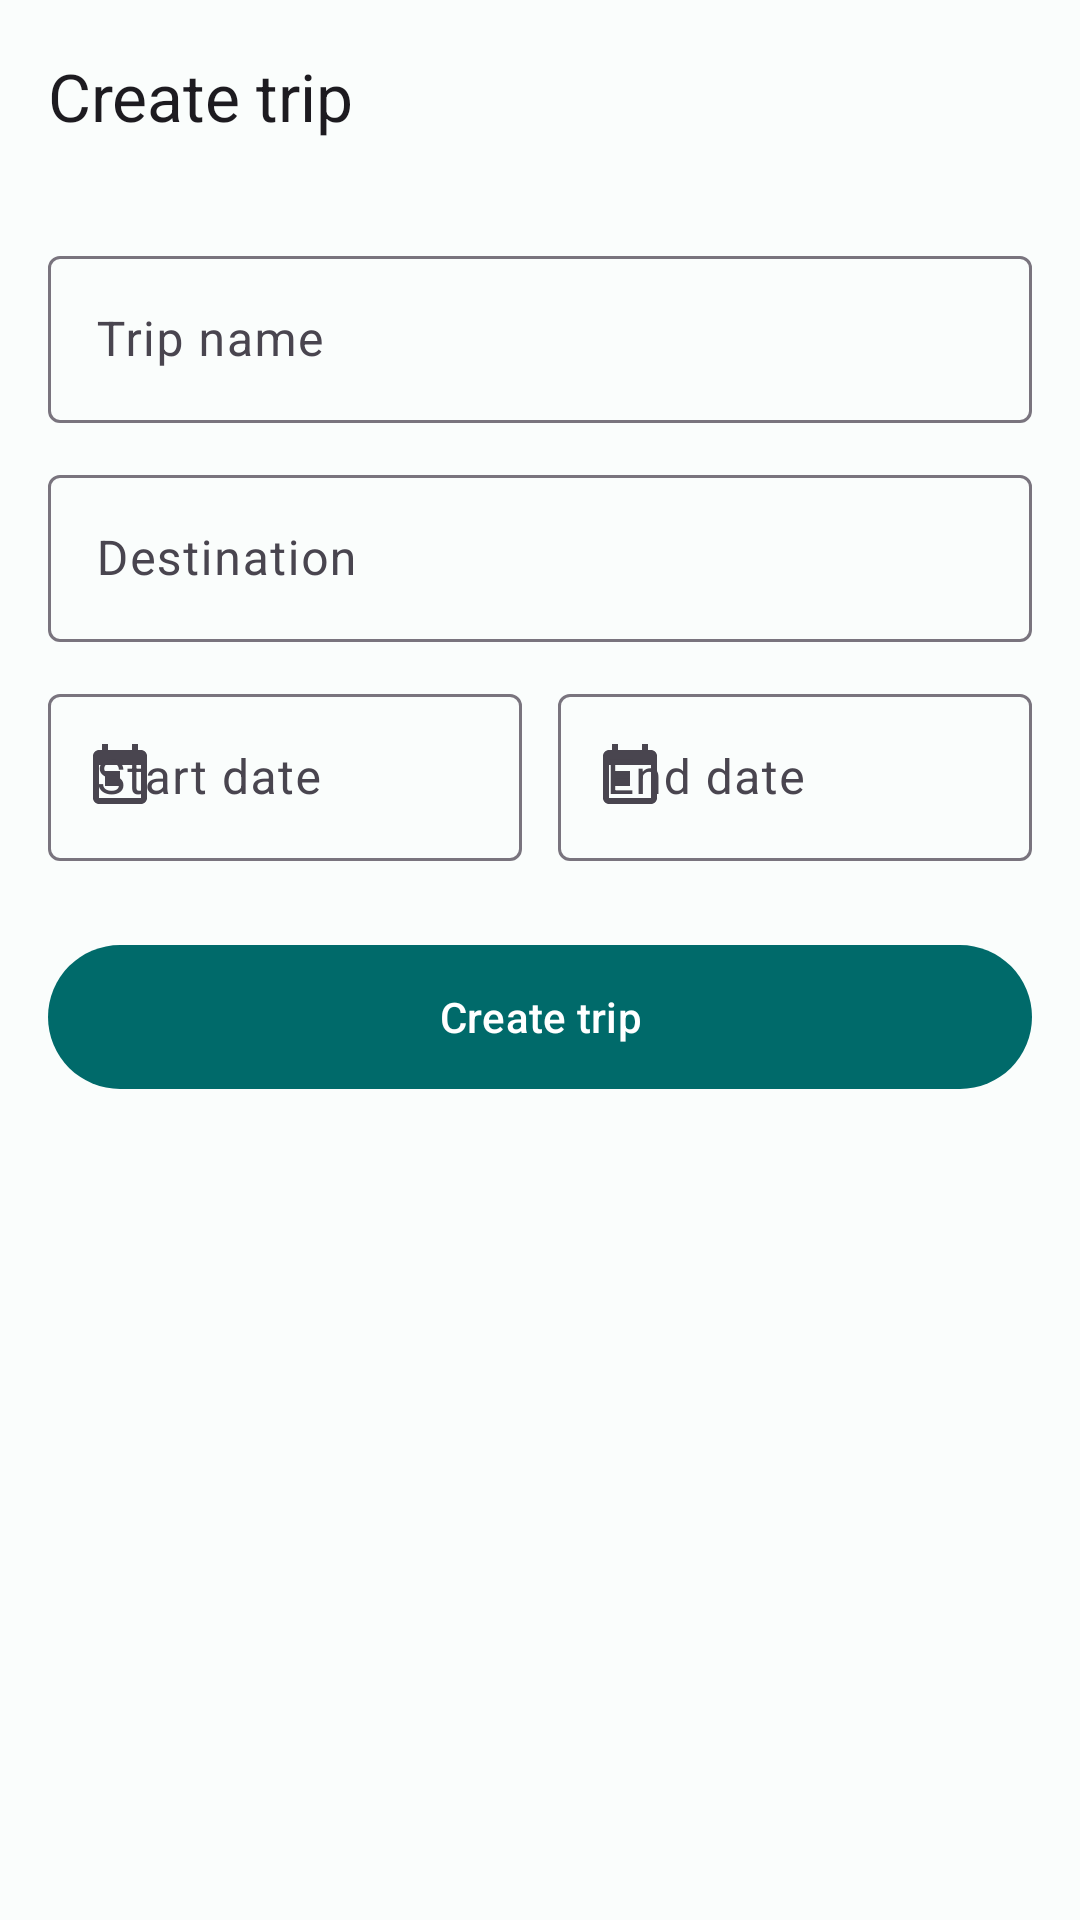

Here is an Android app screen rendered from its layout file. Give the layout XML and the strings, colors and styles it references.
<!-- AndroidManifest.xml: application theme Theme.Consensus -->
<!-- res/layout/activity_create_trip.xml -->
<?xml version="1.0" encoding="utf-8"?>
<LinearLayout xmlns:android="http://schemas.android.com/apk/res/android"
    xmlns:app="http://schemas.android.com/apk/res-auto"
    android:layout_width="match_parent"
    android:layout_height="match_parent"
    android:background="?android:attr/colorBackground"
    android:orientation="vertical">

    <com.google.android.material.appbar.MaterialToolbar
        android:id="@+id/toolbar"
        android:layout_width="match_parent"
        android:layout_height="?attr/actionBarSize"
        app:title="@string/create_trip" />

    <com.google.android.material.progressindicator.LinearProgressIndicator
        android:id="@+id/progress"
        android:layout_width="match_parent"
        android:layout_height="wrap_content"
        android:indeterminate="true"
        android:visibility="gone" />

    <ScrollView
        android:layout_width="match_parent"
        android:layout_height="0dp"
        android:layout_weight="1">

        <LinearLayout
            android:layout_width="match_parent"
            android:layout_height="wrap_content"
            android:orientation="vertical"
            android:padding="@dimen/screen_padding">

            <com.google.android.material.textfield.TextInputLayout
                android:id="@+id/name_layout"
                style="@style/Widget.Material3.TextInputLayout.OutlinedBox"
                android:layout_width="match_parent"
                android:layout_height="wrap_content"
                android:hint="@string/trip_name"
                app:placeholderText="@string/trip_name_hint">

                <com.google.android.material.textfield.TextInputEditText
                    android:id="@+id/name"
                    android:layout_width="match_parent"
                    android:layout_height="wrap_content"
                    android:inputType="textCapWords"
                    android:maxLength="60"
                    android:maxLines="1" />
            </com.google.android.material.textfield.TextInputLayout>

            <com.google.android.material.textfield.TextInputLayout
                android:id="@+id/destination_layout"
                style="@style/Widget.Material3.TextInputLayout.OutlinedBox"
                android:layout_width="match_parent"
                android:layout_height="wrap_content"
                android:layout_marginTop="12dp"
                android:hint="@string/destination"
                app:placeholderText="@string/destination_hint"
                app:startIconDrawable="@drawable/ic_place">

                <com.google.android.material.textfield.TextInputEditText
                    android:id="@+id/destination"
                    android:layout_width="match_parent"
                    android:layout_height="wrap_content"
                    android:inputType="textCapWords"
                    android:maxLines="1" />
            </com.google.android.material.textfield.TextInputLayout>

            <LinearLayout
                android:layout_width="match_parent"
                android:layout_height="wrap_content"
                android:layout_marginTop="12dp"
                android:orientation="horizontal">

                <com.google.android.material.textfield.TextInputLayout
                    android:id="@+id/start_date_layout"
                    style="@style/Widget.Material3.TextInputLayout.OutlinedBox"
                    android:layout_width="0dp"
                    android:layout_height="wrap_content"
                    android:layout_marginEnd="6dp"
                    android:layout_weight="1"
                    android:hint="@string/start_date"
                    app:startIconDrawable="@drawable/ic_calendar">

                    <com.google.android.material.textfield.TextInputEditText
                        android:id="@+id/start_date"
                        android:layout_width="match_parent"
                        android:layout_height="wrap_content"
                        android:cursorVisible="false"
                        android:focusable="false"
                        android:inputType="none" />
                </com.google.android.material.textfield.TextInputLayout>

                <com.google.android.material.textfield.TextInputLayout
                    android:id="@+id/end_date_layout"
                    style="@style/Widget.Material3.TextInputLayout.OutlinedBox"
                    android:layout_width="0dp"
                    android:layout_height="wrap_content"
                    android:layout_marginStart="6dp"
                    android:layout_weight="1"
                    android:hint="@string/end_date"
                    app:startIconDrawable="@drawable/ic_calendar">

                    <com.google.android.material.textfield.TextInputEditText
                        android:id="@+id/end_date"
                        android:layout_width="match_parent"
                        android:layout_height="wrap_content"
                        android:cursorVisible="false"
                        android:focusable="false"
                        android:inputType="none" />
                </com.google.android.material.textfield.TextInputLayout>
            </LinearLayout>

            <com.google.android.material.button.MaterialButton
                android:id="@+id/save"
                android:layout_width="match_parent"
                android:layout_height="wrap_content"
                android:layout_marginTop="24dp"
                android:minHeight="56dp"
                android:text="@string/create_trip" />
        </LinearLayout>
    </ScrollView>
</LinearLayout>
<!-- resources referenced by this layout -->
<resources>
  <dimen name="screen_padding">16dp</dimen>
  <!-- drawable ic_calendar (drawable) -->
  <vector xmlns:android="http://schemas.android.com/apk/res/android"
      android:width="24dp"
      android:height="24dp"
      android:tint="?attr/colorControlNormal"
      android:viewportWidth="24"
      android:viewportHeight="24">
      <path
          android:fillColor="@android:color/white"
          android:pathData="M19,3h-1V1h-2v2H8V1H6v2H5c-1.11,0 -2,0.9 -2,2v14c0,1.1 0.89,2 2,2h14c1.1,0 2,-0.9 2,-2V5c0,-1.1 -0.9,-2 -2,-2zM19,19H5V8h14v11zM7,10h5v5H7z" />
  </vector>
  <string name="create_trip">Create trip</string>
  <string name="destination">Destination</string>
  <string name="destination_hint">Search a city or region</string>
  <string name="end_date">End date</string>
  <string name="start_date">Start date</string>
  <string name="trip_name">Trip name</string>
  <string name="trip_name_hint">e.g. Chicago weekend</string>
  <style name="Theme.Consensus" parent="Theme.Material3.DayNight.NoActionBar">
          <item name="colorPrimary">@color/brand_primary</item>
          <item name="colorOnPrimary">@color/brand_on_primary</item>
          <item name="colorPrimaryContainer">@color/brand_primary_container</item>
          <item name="colorOnPrimaryContainer">@color/brand_on_primary_container</item>
          <item name="colorSecondary">@color/brand_secondary</item>
          <item name="colorOnSecondary">@color/brand_on_secondary</item>
          <item name="colorSecondaryContainer">@color/brand_secondary_container</item>
          <item name="colorOnSecondaryContainer">@color/brand_on_secondary_container</item>
          <item name="colorTertiary">@color/brand_tertiary</item>
          <item name="colorTertiaryContainer">@color/brand_tertiary_container</item>
          <item name="colorOnTertiaryContainer">@color/brand_on_tertiary_container</item>
          <item name="android:colorBackground">@color/brand_background</item>
          <item name="colorSurface">@color/brand_surface</item>
      </style>
  <color name="brand_primary">#006A6A</color>
  <color name="brand_on_primary">#FFFFFF</color>
  <color name="brand_primary_container">#9CF1F0</color>
  <color name="brand_on_primary_container">#002020</color>
  <color name="brand_secondary">#4A6363</color>
  <color name="brand_on_secondary">#FFFFFF</color>
  <color name="brand_secondary_container">#CCE8E7</color>
  <color name="brand_on_secondary_container">#051F1F</color>
  <color name="brand_tertiary">#4B607C</color>
  <color name="brand_tertiary_container">#D3E4FF</color>
  <color name="brand_on_tertiary_container">#041C35</color>
  <color name="brand_background">#FAFDFC</color>
  <color name="brand_surface">#FAFDFC</color>
</resources>
